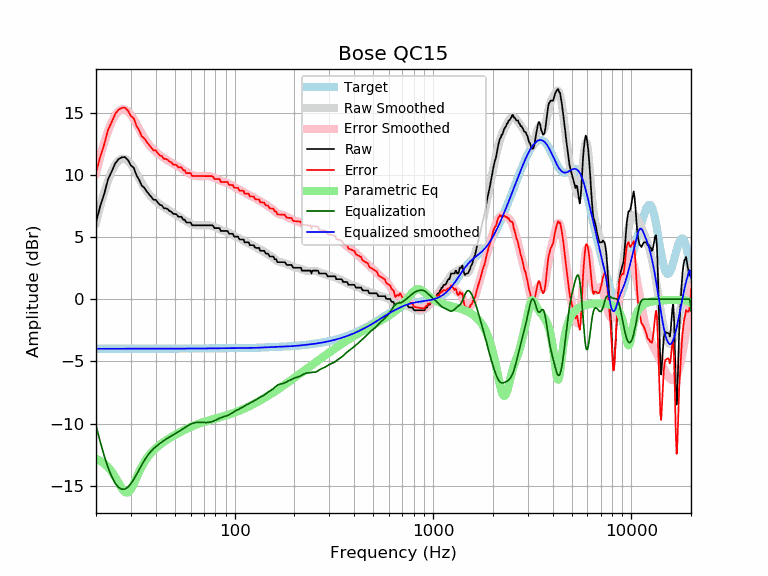

Values plotted in this chart, from the file beside it:
frequency, raw, error, smoothed, error_smoothed, equalization, parametric_eq, equalized_raw, equalized_smoothed, target
20, 6.19, 10.18, 6.15, 10.14, -10.14, -12.83, -3.94, -3.98, -3.98
21, 7.48, 11.46, 7.48, 11.46, -11.46, -13.00, -3.99, -3.98, -3.98
22, 8.47, 12.45, 8.61, 12.59, -12.59, -13.22, -4.12, -3.98, -3.98
23, 9.64, 13.62, 9.55, 13.53, -13.53, -13.50, -3.89, -3.98, -3.98
24, 10.28, 14.26, 10.29, 14.27, -14.27, -13.86, -3.99, -3.98, -3.98
25, 10.93, 14.91, 10.82, 14.80, -14.80, -14.30, -3.87, -3.98, -3.98
26, 11.28, 15.25, 11.16, 15.14, -15.14, -14.78, -3.86, -3.98, -3.98
27, 11.42, 15.39, 11.31, 15.28, -15.28, -15.23, -3.86, -3.98, -3.98
28, 11.43, 15.41, 11.29, 15.26, -15.26, -15.52, -3.83, -3.98, -3.98
29, 11.19, 15.17, 11.13, 15.10, -15.10, -15.54, -3.91, -3.97, -3.97
30, 10.76, 14.73, 10.86, 14.83, -14.83, -15.28, -4.07, -3.97, -3.97
31, 10.58, 14.55, 10.51, 14.48, -14.48, -14.85, -3.91, -3.97, -3.97
32, 9.97, 13.94, 10.13, 14.10, -14.10, -14.36, -4.13, -3.97, -3.97
33, 9.62, 13.59, 9.73, 13.71, -13.71, -13.88, -4.09, -3.97, -3.97
34, 9.14, 13.11, 9.36, 13.33, -13.33, -13.47, -4.19, -3.97, -3.97
35, 8.98, 12.95, 9.01, 12.99, -12.99, -13.11, -4.01, -3.97, -3.97
36, 8.68, 12.65, 8.71, 12.68, -12.68, -12.81, -4.00, -3.97, -3.97
37, 8.46, 12.43, 8.46, 12.43, -12.43, -12.56, -3.97, -3.97, -3.97
38, 8.23, 12.20, 8.24, 12.21, -12.21, -12.34, -3.98, -3.97, -3.97
39, 8.00, 11.97, 8.05, 12.02, -12.02, -12.15, -4.02, -3.97, -3.97
40, 8.00, 11.97, 7.89, 11.86, -11.86, -11.98, -3.86, -3.97, -3.97
41, 7.77, 11.74, 7.75, 11.72, -11.72, -11.83, -3.95, -3.97, -3.97
42, 7.60, 11.57, 7.62, 11.59, -11.59, -11.70, -4.00, -3.97, -3.97
43, 7.54, 11.51, 7.51, 11.47, -11.47, -11.58, -3.93, -3.97, -3.97
44, 7.32, 11.29, 7.40, 11.37, -11.37, -11.46, -4.05, -3.97, -3.97
45, 7.32, 11.29, 7.29, 11.26, -11.26, -11.36, -3.95, -3.97, -3.97
46, 7.25, 11.22, 7.20, 11.17, -11.17, -11.26, -3.91, -3.97, -3.97
47, 7.09, 11.06, 7.10, 11.07, -11.07, -11.17, -3.99, -3.97, -3.97
48, 7.04, 11.01, 7.02, 10.99, -10.99, -11.08, -3.94, -3.97, -3.97
49, 6.86, 10.83, 6.93, 10.90, -10.90, -10.99, -4.04, -3.97, -3.97
50, 6.86, 10.83, 6.85, 10.82, -10.82, -10.91, -3.96, -3.97, -3.97
51, 6.82, 10.79, 6.77, 10.74, -10.74, -10.84, -3.93, -3.97, -3.97
52, 6.63, 10.60, 6.69, 10.66, -10.66, -10.76, -4.03, -3.97, -3.97
53, 6.63, 10.60, 6.61, 10.58, -10.58, -10.69, -3.95, -3.97, -3.97
54, 6.63, 10.60, 6.53, 10.50, -10.50, -10.62, -3.86, -3.97, -3.97
55, 6.40, 10.37, 6.44, 10.41, -10.41, -10.56, -4.01, -3.97, -3.97
56, 6.40, 10.37, 6.36, 10.33, -10.33, -10.50, -3.92, -3.97, -3.97
57, 6.18, 10.15, 6.28, 10.25, -10.25, -10.44, -4.07, -3.97, -3.97
58, 6.18, 10.15, 6.20, 10.17, -10.17, -10.38, -4.00, -3.97, -3.97
59, 6.18, 10.14, 6.14, 10.10, -10.10, -10.32, -3.93, -3.97, -3.97
60, 6.18, 10.14, 6.08, 10.04, -10.04, -10.27, -3.87, -3.97, -3.97
61, 5.95, 9.92, 6.03, 10.00, -10.00, -10.22, -4.05, -3.97, -3.97
62, 5.95, 9.91, 5.99, 9.96, -9.96, -10.17, -4.01, -3.97, -3.97
63, 5.95, 9.91, 5.96, 9.93, -9.93, -10.13, -3.98, -3.97, -3.97
64, 5.95, 9.91, 5.95, 9.91, -9.91, -10.09, -3.96, -3.96, -3.96
65, 5.95, 9.91, 5.94, 9.90, -9.90, -10.04, -3.95, -3.96, -3.96
66, 5.95, 9.91, 5.94, 9.90, -9.90, -10.01, -3.95, -3.96, -3.96
67, 5.95, 9.91, 5.94, 9.90, -9.90, -9.97, -3.95, -3.96, -3.96
68, 5.95, 9.91, 5.94, 9.90, -9.90, -9.93, -3.95, -3.96, -3.96
69, 5.95, 9.91, 5.95, 9.91, -9.91, -9.90, -3.96, -3.96, -3.96
70, 5.95, 9.91, 5.95, 9.91, -9.91, -9.87, -3.96, -3.96, -3.96
71, 5.95, 9.91, 5.96, 9.92, -9.92, -9.83, -3.97, -3.96, -3.96
72, 5.95, 9.91, 5.96, 9.92, -9.92, -9.80, -3.97, -3.96, -3.96
73, 5.95, 9.91, 5.96, 9.91, -9.91, -9.78, -3.96, -3.96, -3.96
74, 5.95, 9.90, 5.95, 9.90, -9.90, -9.75, -3.96, -3.96, -3.96
75, 5.95, 9.90, 5.94, 9.89, -9.89, -9.72, -3.94, -3.95, -3.95
76, 5.95, 9.90, 5.91, 9.87, -9.87, -9.69, -3.92, -3.95, -3.95
77, 5.95, 9.90, 5.89, 9.84, -9.84, -9.67, -3.89, -3.95, -3.95
78, 5.89, 9.84, 5.85, 9.81, -9.81, -9.64, -3.92, -3.95, -3.95
79, 5.72, 9.67, 5.82, 9.77, -9.77, -9.62, -4.05, -3.95, -3.95
... 553 more rows
